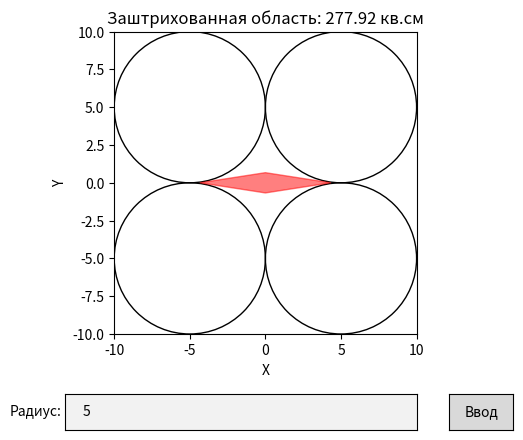

Generate this figure with matplotlib:
import matplotlib.pyplot as plt
import numpy as np
from matplotlib.widgets import TextBox, Button

def plot_figure_and_calculate_area(ax, r):
    ax.clear()
    
    # Центры окружностей
    centers = [(r, r), (-r, r), (-r, -r), (r, -r)]
    
    # Рисуем окружности
    for center in centers:
        circle = plt.Circle(center, r, edgecolor='black', facecolor='none')
        ax.add_patch(circle)
    
    # Настраиваем пределы осей и равные масштабы
    ax.set_xlim(-2*r, 2*r)
    ax.set_ylim(-2*r, 2*r)
    ax.set_aspect('equal', 'box')
    
    # Подписи осей
    ax.set_xlabel('X')
    ax.set_ylabel('Y')
    
    # Считаем площадь заштрихованной области
    area_circle = np.pi * r**2
    overlap_area = 2 * r**2 * np.arccos(1/2) - r**2 * np.sqrt(3)
    total_overlap_area = 4 * overlap_area
    shaded_area = 4 * area_circle - total_overlap_area

    # Координаты вершин заштрихованной области
    d = np.sqrt(r**2 - (r/2)**2)
    points = [
        (0, r - d),
        (d, 0),
        (0, -r + d),
        (-d, 0)
    ]
    
    # Рисуем заштрихованную область
    polygon = plt.Polygon(points, color='red', alpha=0.5)
    ax.add_patch(polygon)

    ax.set_title(f'Заштрихованная область: {shaded_area:.2f} кв.см')
    plt.draw()
    return shaded_area

def submit_radius(event):
    try:
        r = float(text_box.text)
        plot_figure_and_calculate_area(ax, r)
    except ValueError:
        pass

fig, ax = plt.subplots()
plt.subplots_adjust(bottom=0.25)

# Начальные значения
r = 5
plot_figure_and_calculate_area(ax, r)

# Добавляем текстовое поле для ввода радиуса
axbox = plt.axes([0.2, 0.05, 0.55, 0.075])
text_box = TextBox(axbox, 'Радиус:', initial=str(r))

# Добавляем кнопку для подтверждения ввода
axbutton = plt.axes([0.8, 0.05, 0.1, 0.075])
button = Button(axbutton, 'Ввод')
button.on_clicked(submit_radius)

plt.show()
